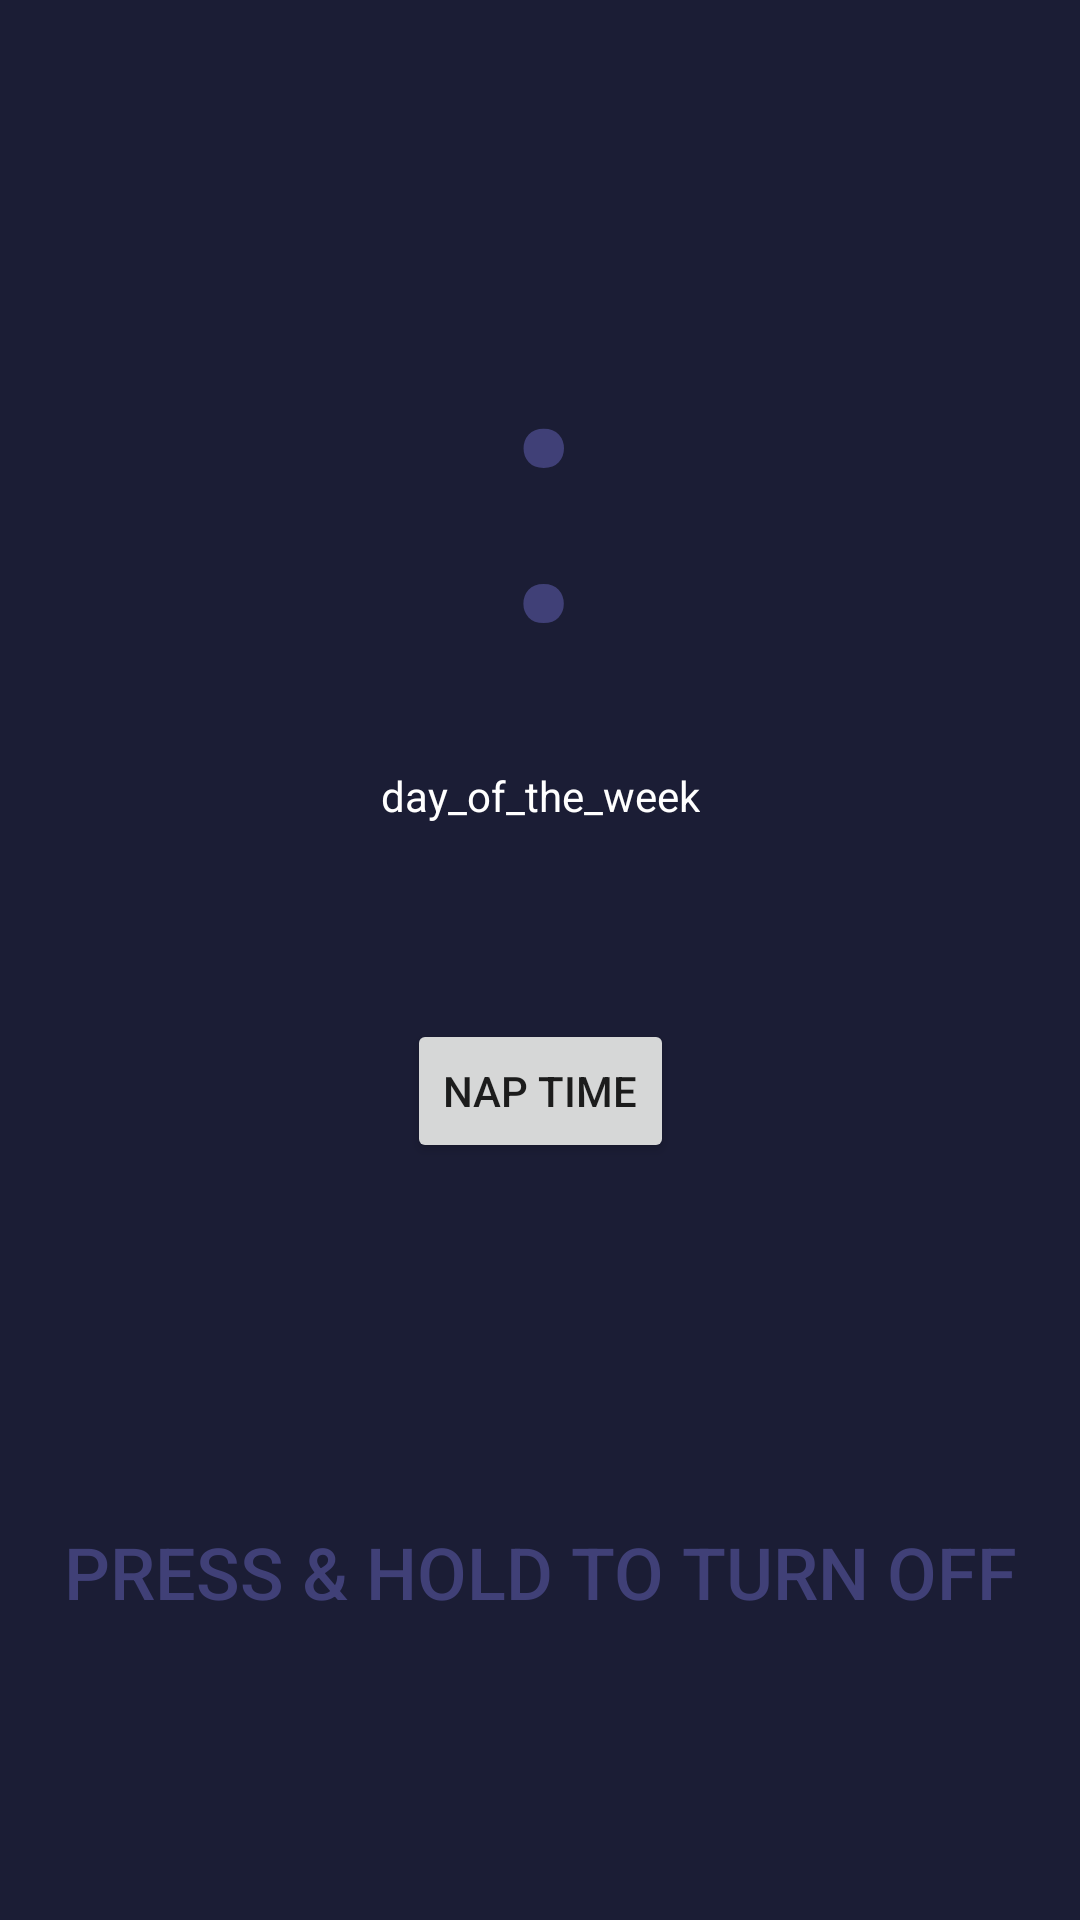

Android layout source for this screen:
<!-- AndroidManifest.xml: application theme AppTheme -->
<!-- res/layout/alarm_going_off.xml -->
<?xml version="1.0" encoding="utf-8"?>
<androidx.constraintlayout.widget.ConstraintLayout xmlns:android="http://schemas.android.com/apk/res/android"
    xmlns:app="http://schemas.android.com/apk/res-auto"
    xmlns:tools="http://schemas.android.com/tools"
    android:layout_width="match_parent"
    android:layout_height="match_parent"
    android:background="@color/backgroundActivity">

    <Button
        android:id="@+id/turnoff_alarm"
        android:layout_width="0dp"
        android:layout_height="wrap_content"
        android:background="@drawable/transition"
        android:paddingTop="20dp"
        android:paddingBottom="100dp"
        android:text="press &amp; hold to turn off"
        android:textColor="@color/notselected_checkbox_color"
        android:textSize="24sp"
        app:layout_constraintBottom_toBottomOf="parent"
        app:layout_constraintEnd_toEndOf="parent"
        app:layout_constraintStart_toStartOf="parent"
        app:layout_constraintTop_toBottomOf="@+id/textView5"
        app:layout_constraintVertical_bias="1.0" />

    <TextView
        android:id="@+id/hours_alarm"
        android:layout_width="0dp"
        android:layout_height="wrap_content"
        android:layout_marginTop="80dp"
        android:gravity="right"
        android:textColor="@color/notselected_checkbox_color"
        android:textSize="120sp"
        app:layout_constraintEnd_toStartOf="@+id/textView5"
        app:layout_constraintHorizontal_bias="0.5"
        app:layout_constraintStart_toStartOf="parent"
        app:layout_constraintTop_toTopOf="parent"
        tools:text="HO" />

    <TextView
        android:id="@+id/textView5"
        android:layout_width="wrap_content"
        android:layout_height="wrap_content"
        android:layout_marginStart="2dp"
        android:gravity="center"
        android:text=":"
        android:textColor="@color/notselected_checkbox_color"
        android:textSize="120sp"
        app:layout_constraintBottom_toBottomOf="@+id/hours_alarm"
        app:layout_constraintEnd_toStartOf="@+id/minutes_alarm"
        app:layout_constraintHorizontal_bias="0.5"
        app:layout_constraintStart_toEndOf="@+id/hours_alarm"
        app:layout_constraintTop_toTopOf="@+id/hours_alarm" />

    <TextView
        android:id="@+id/minutes_alarm"
        android:layout_width="0dp"
        android:layout_height="wrap_content"
        android:gravity="left"
        android:textColor="@color/notselected_checkbox_color"
        android:textSize="120sp"
        app:layout_constraintBottom_toBottomOf="@+id/hours_alarm"
        app:layout_constraintEnd_toEndOf="parent"
        app:layout_constraintHorizontal_bias="0.5"
        app:layout_constraintStart_toEndOf="@+id/textView5"
        app:layout_constraintTop_toTopOf="@+id/hours_alarm"
        tools:text="MI" />

    <Button
        android:id="@+id/button"
        android:layout_width="wrap_content"
        android:layout_height="wrap_content"
        android:text="nap time"
        app:layout_constraintBottom_toTopOf="@+id/turnoff_alarm"
        app:layout_constraintEnd_toEndOf="parent"
        app:layout_constraintStart_toStartOf="parent"
        app:layout_constraintTop_toBottomOf="@+id/textView5" />

    <TextView
        android:id="@+id/day_of_the_week"
        android:layout_width="wrap_content"
        android:layout_height="wrap_content"
        android:layout_marginTop="16dp"
        android:text="day_of_the_week"
        android:textColor="@android:color/white"
        app:layout_constraintEnd_toEndOf="parent"
        app:layout_constraintStart_toStartOf="parent"
        app:layout_constraintTop_toBottomOf="@+id/textView5" />

</androidx.constraintlayout.widget.ConstraintLayout>
<!-- resources referenced by this layout -->
<resources>
  <color name="backgroundActivity">#1B1D35</color>
  <color name="notselected_checkbox_color">#404077</color>
  <!-- drawable transition (drawable) -->
  <?xml version="1.0" encoding="utf-8"?>
  <transition xmlns:android="http://schemas.android.com/apk/res/android">
  
      <item android:drawable="@drawable/start_state"/>
      <item android:drawable="@drawable/end_state"/>
  </transition>
  <style name="AppTheme" parent="Theme.AppCompat.Light.NoActionBar">
          
          <item name="colorPrimary">@color/colorPrimary</item>
          <item name="colorPrimaryDark">@color/colorPrimaryDark</item>
          <item name="colorAccent">@color/colorAccent</item>
      </style>
  <!-- drawable start_state (drawable) -->
  <?xml version="1.0" encoding="utf-8"?>
  <shape xmlns:android="http://schemas.android.com/apk/res/android"
      android:shape="oval">
  
      <corners
          android:radius="15dp" />
  
  </shape>
  <!-- drawable end_state (drawable) -->
  <?xml version="1.0" encoding="utf-8"?>
  <shape xmlns:android="http://schemas.android.com/apk/res/android"
      android:shape="oval">
      <solid android:color="#6666CC"/>
      <corners
          android:radius="45dp"/>
  
  </shape>
  <color name="colorPrimary">#008577</color>
  <color name="colorPrimaryDark">#00574B</color>
  <color name="colorAccent">#D81B60</color>
</resources>
